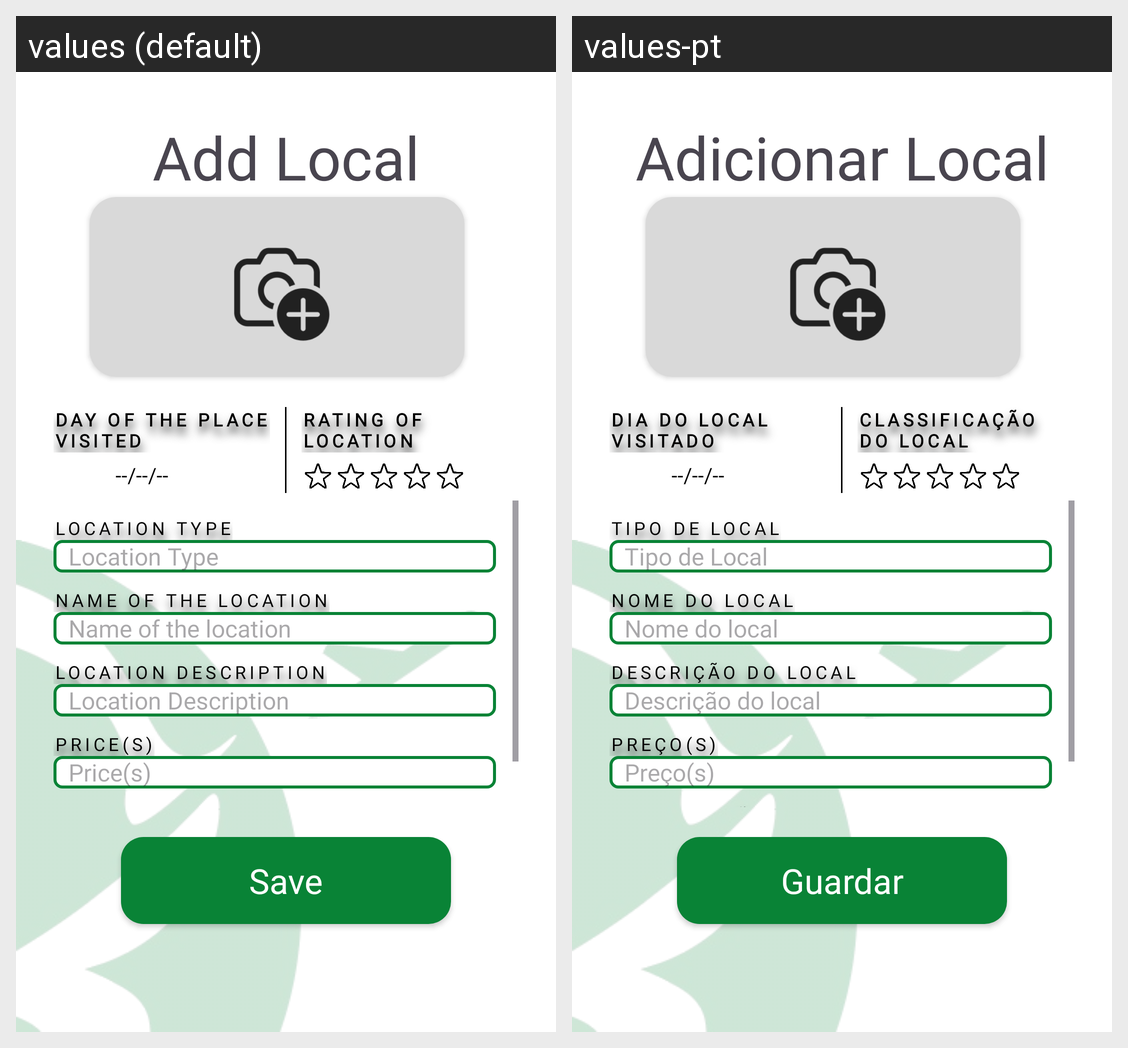

Translations of the strings shown on this Android screen, per locale in the grid:
Android screen res/layout/fragment_add_local.xml rendered under 2 locales, left to right: values (default), values-pt. Device: Nexus 5 (rendered at 1080×1920; each locale shown at half size, 540×960, under a caption strip naming it); theme Theme.RoteiroAndroidApp.
Strings drawn on this screen, with the default value and each locale's value (text and hints the layout hard-codes, and strings that could not be matched under every locale, appear in the picture but are not listed):

adicionarLocal
  values: Add Local
  values-pt: Adicionar Local

visited_location
  values: Day of the place visited
  values-pt: Dia do local visitado

rating_location
  values: Rating of location
  values-pt: Classificação do Local

type_local
  values: Location Type
  values-pt: Tipo de Local

name_local
  values: Name of the location
  values-pt: Nome do local

description_local
  values: Location Description
  values-pt: Descrição do local

price_local
  values: Price(s)
  values-pt: Preço(s)

location_local
  values: Location
  values-pt: Localização

guardar
  values: Save
  values-pt: Guardar
